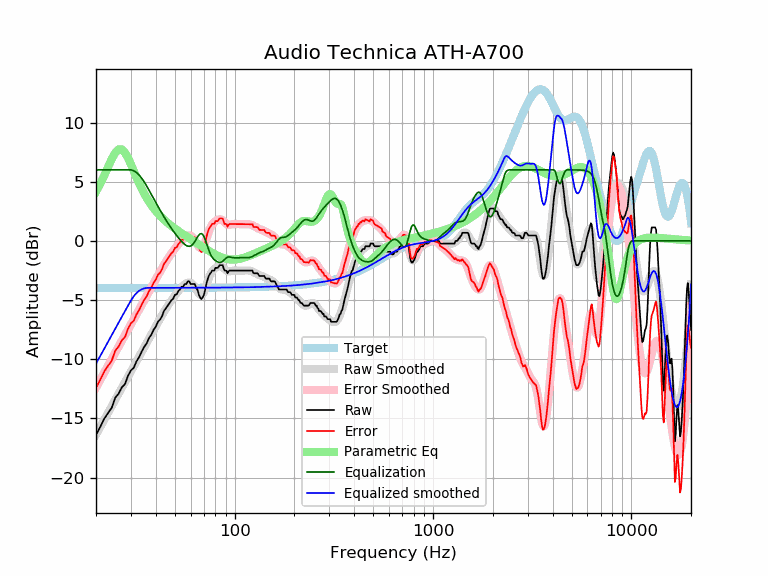

The data file committed next to this chart (first rows):
frequency, raw, error, smoothed, error_smoothed, equalization, parametric_eq, equalized_raw, equalized_smoothed, target
20, -16.40, -12.42, -16.37, -12.39, 6.00, 4.16, -10.40, -10.37, -3.98
21, -15.73, -11.74, -15.73, -11.75, 6.00, 4.81, -9.73, -9.73, -3.98
22, -15.03, -11.04, -15.12, -11.14, 6.00, 5.52, -9.03, -9.12, -3.98
23, -14.54, -10.56, -14.52, -10.54, 6.00, 6.24, -8.54, -8.52, -3.98
24, -14.10, -10.12, -13.96, -9.98, 6.00, 6.92, -8.10, -7.96, -3.98
25, -13.26, -9.28, -13.42, -9.44, 6.00, 7.45, -7.26, -7.42, -3.98
26, -12.91, -8.93, -12.90, -8.92, 6.00, 7.73, -6.91, -6.90, -3.98
27, -12.37, -8.39, -12.41, -8.43, 6.00, 7.73, -6.37, -6.41, -3.98
28, -12.09, -8.12, -11.93, -7.96, 6.00, 7.46, -6.09, -5.93, -3.98
29, -11.40, -7.42, -11.47, -7.50, 6.00, 7.01, -5.40, -5.47, -3.97
30, -10.94, -6.97, -11.03, -7.06, 6.00, 6.47, -4.94, -5.03, -3.97
31, -10.71, -6.74, -10.60, -6.63, 5.93, 5.90, -4.78, -4.67, -3.97
32, -10.17, -6.20, -10.18, -6.21, 5.78, 5.36, -4.40, -4.41, -3.97
33, -9.82, -5.85, -9.78, -5.80, 5.56, 4.86, -4.26, -4.22, -3.97
34, -9.34, -5.37, -9.38, -5.41, 5.29, 4.40, -4.05, -4.09, -3.97
35, -8.96, -4.98, -8.99, -5.02, 4.98, 4.00, -3.97, -4.01, -3.97
36, -8.66, -4.69, -8.61, -4.64, 4.64, 3.63, -4.02, -3.97, -3.97
37, -8.21, -4.24, -8.25, -4.28, 4.28, 3.31, -3.92, -3.97, -3.97
38, -7.93, -3.96, -7.90, -3.93, 3.93, 3.02, -4.00, -3.97, -3.97
39, -7.52, -3.55, -7.55, -3.59, 3.59, 2.76, -3.94, -3.97, -3.97
40, -7.26, -3.29, -7.22, -3.25, 3.25, 2.53, -4.01, -3.97, -3.97
41, -6.84, -2.87, -6.90, -2.93, 2.93, 2.32, -3.91, -3.97, -3.97
42, -6.66, -2.69, -6.59, -2.62, 2.62, 2.13, -4.04, -3.97, -3.97
43, -6.38, -2.41, -6.29, -2.33, 2.33, 1.96, -4.06, -3.97, -3.97
44, -5.93, -1.96, -6.01, -2.04, 2.04, 1.80, -3.88, -3.97, -3.97
45, -5.70, -1.73, -5.74, -1.77, 1.77, 1.65, -3.93, -3.97, -3.97
46, -5.47, -1.50, -5.49, -1.52, 1.52, 1.51, -3.95, -3.97, -3.97
47, -5.24, -1.27, -5.25, -1.28, 1.28, 1.38, -3.96, -3.97, -3.97
48, -5.01, -1.04, -5.02, -1.05, 1.05, 1.26, -3.96, -3.97, -3.97
49, -4.88, -0.91, -4.81, -0.84, 0.84, 1.15, -4.04, -3.97, -3.97
50, -4.56, -0.59, -4.61, -0.64, 0.64, 1.04, -3.91, -3.97, -3.97
51, -4.51, -0.54, -4.43, -0.46, 0.46, 0.94, -4.06, -3.97, -3.97
52, -4.23, -0.26, -4.25, -0.28, 0.28, 0.84, -3.95, -3.97, -3.97
53, -4.10, -0.13, -4.08, -0.11, 0.11, 0.74, -3.99, -3.97, -3.97
54, -3.87, 0.10, -3.93, 0.04, -0.04, 0.65, -3.92, -3.97, -3.97
55, -3.87, 0.10, -3.79, 0.18, -0.18, 0.56, -4.06, -3.97, -3.97
56, -3.65, 0.32, -3.67, 0.30, -0.30, 0.47, -3.94, -3.97, -3.97
57, -3.65, 0.32, -3.58, 0.39, -0.39, 0.39, -4.03, -3.97, -3.97
58, -3.42, 0.55, -3.52, 0.44, -0.44, 0.31, -3.86, -3.97, -3.97
59, -3.42, 0.55, -3.51, 0.46, -0.46, 0.23, -3.88, -3.97, -3.97
60, -3.64, 0.33, -3.54, 0.43, -0.43, 0.15, -4.07, -3.97, -3.97
61, -3.65, 0.32, -3.62, 0.35, -0.35, 0.07, -4.00, -3.97, -3.97
62, -3.65, 0.32, -3.75, 0.22, -0.22, -0.01, -3.86, -3.97, -3.97
63, -3.65, 0.32, -3.92, 0.05, -0.05, -0.08, -3.69, -3.97, -3.97
64, -3.97, -0.01, -4.11, -0.15, 0.15, -0.16, -3.82, -3.96, -3.96
65, -4.15, -0.19, -4.30, -0.34, 0.34, -0.23, -3.81, -3.96, -3.96
66, -4.55, -0.59, -4.46, -0.50, 0.50, -0.30, -4.06, -3.96, -3.96
67, -4.79, -0.82, -4.56, -0.60, 0.60, -0.37, -4.19, -3.96, -3.96
68, -4.92, -0.96, -4.58, -0.61, 0.61, -0.44, -4.30, -3.96, -3.96
69, -4.76, -0.80, -4.50, -0.54, 0.54, -0.51, -4.22, -3.96, -3.96
70, -4.56, -0.60, -4.32, -0.37, 0.37, -0.58, -4.19, -3.96, -3.96
71, -4.12, -0.16, -4.08, -0.12, 0.12, -0.64, -4.00, -3.96, -3.96
72, -3.64, 0.32, -3.79, 0.17, -0.17, -0.71, -3.81, -3.96, -3.96
73, -3.28, 0.68, -3.48, 0.48, -0.48, -0.77, -3.75, -3.96, -3.96
74, -2.96, 0.99, -3.19, 0.77, -0.77, -0.83, -3.73, -3.96, -3.96
75, -2.79, 1.16, -2.93, 1.02, -1.02, -0.89, -3.81, -3.95, -3.95
76, -2.67, 1.28, -2.72, 1.23, -1.23, -0.95, -3.90, -3.95, -3.95
77, -2.51, 1.45, -2.57, 1.39, -1.39, -1.00, -3.89, -3.95, -3.95
78, -2.51, 1.44, -2.45, 1.51, -1.51, -1.06, -4.01, -3.95, -3.95
79, -2.51, 1.44, -2.36, 1.59, -1.59, -1.11, -4.10, -3.95, -3.95
... 553 more rows
